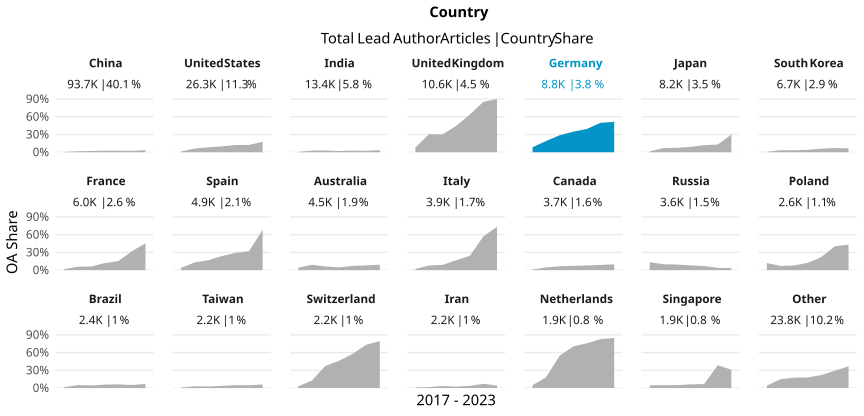

Values plotted in this chart, from the file beside it:
country_name_fct, cr_year, articles, cc_total, prop
China, '17, 10783, 64, 0.005935
China, '18, 12170, 194, 0.01594
China, '19, 13904, 305, 0.02194
China, '20, 14131, 361, 0.02555
China, '21, 14280, 361, 0.02528
China, '22, 14485, 352, 0.0243
China, '23, 13908, 506, 0.03638
United States, '17, 4754, 61, 0.01283
United States, '18, 4545, 285, 0.06271
United States, '19, 4539, 377, 0.08306
United States, '20, 4725, 472, 0.09989
United States, '21, 3562, 434, 0.1218
United States, '22, 2258, 280, 0.124
United States, '23, 1941, 345, 0.1777
India, '17, 1743, 11, 0.006311
India, '18, 1800, 51, 0.02833
India, '19, 1780, 52, 0.02921
India, '20, 1885, 40, 0.02122
India, '21, 1911, 55, 0.02878
India, '22, 2048, 48, 0.02344
India, '23, 2270, 84, 0.037
United Kingdom, '17, 1883, 149, 0.07913
United Kingdom, '18, 1856, 568, 0.306
United Kingdom, '19, 1742, 526, 0.302
United Kingdom, '20, 1851, 826, 0.4462
United Kingdom, '21, 1485, 948, 0.6384
United Kingdom, '22, 974, 832, 0.8542
United Kingdom, '23, 821, 739, 0.9001
Germany, '17, 1478, 125, 0.08457
Germany, '18, 1383, 264, 0.1909
Germany, '19, 1381, 398, 0.2882
Germany, '20, 1313, 457, 0.3481
Germany, '21, 1234, 487, 0.3947
Germany, '22, 1096, 546, 0.4982
Germany, '23, 939, 483, 0.5144
Japan, '17, 1295, 20, 0.01544
Japan, '18, 1216, 87, 0.07155
Japan, '19, 1152, 86, 0.07465
Japan, '20, 1266, 115, 0.09084
Japan, '21, 1182, 142, 0.1201
Japan, '22, 1129, 147, 0.1302
Japan, '23, 984, 295, 0.2998
South Korea, '17, 1021, 8, 0.007835
South Korea, '18, 1038, 36, 0.03468
South Korea, '19, 1058, 36, 0.03403
South Korea, '20, 1043, 43, 0.04123
South Korea, '21, 907, 55, 0.06064
South Korea, '22, 822, 58, 0.07056
South Korea, '23, 776, 51, 0.06572
France, '17, 1000, 15, 0.015
France, '18, 1004, 59, 0.05876
France, '19, 891, 55, 0.06173
France, '20, 944, 113, 0.1197
France, '21, 842, 128, 0.152
France, '22, 679, 217, 0.3196
France, '23, 657, 300, 0.4566
Spain, '17, 828, 32, 0.03865
Spain, '18, 773, 102, 0.132
Spain, '19, 761, 127, 0.1669
Spain, '20, 751, 179, 0.2383
... 87 more rows
